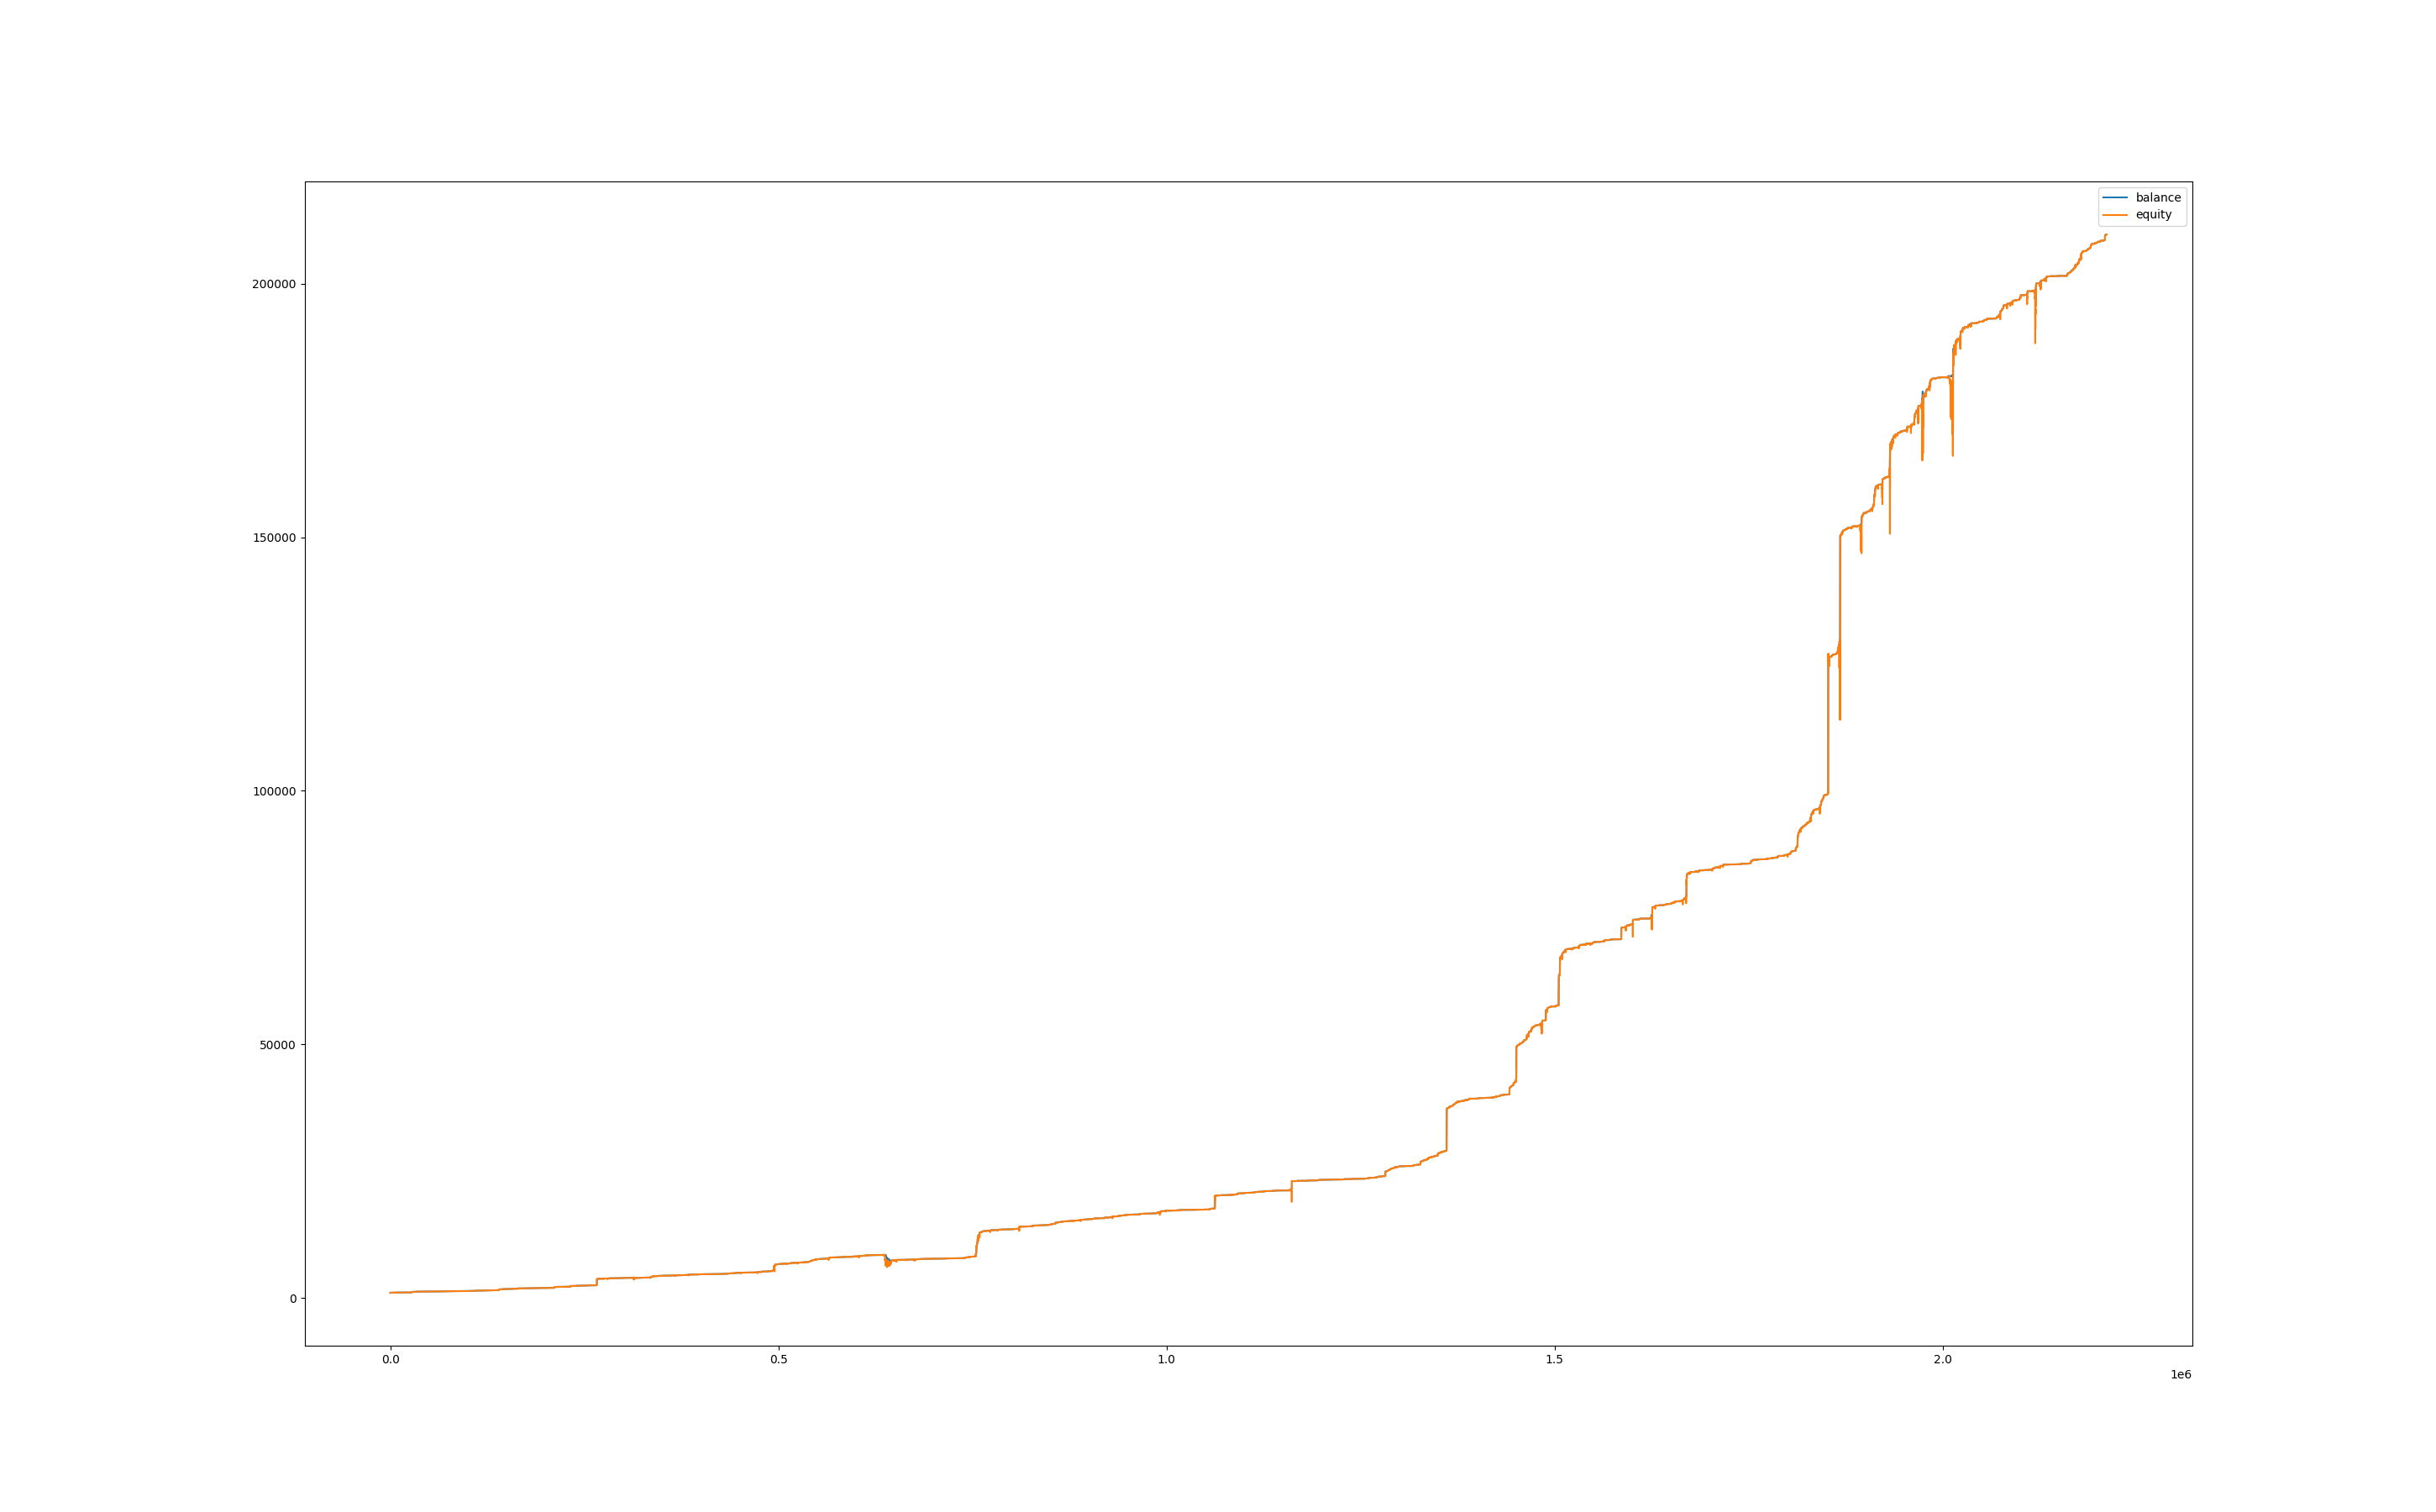

Values plotted in this chart, from the file beside it:
, balance, equity, balance_btc, equity_btc
0, 1001, 1000, 0.0, 0.0
60, 1001, 1001, 0.0, 0.0
120, 1000, 1001, 0.0, 0.0
180, 1002, 997.7, 0.0, -2.797
240, 1002, 1002, 0.0, 0.0
300, 1002, 1002, 0.0, 0.0
360, 1002, 1002, 0.0, 0.0
420, 1003, 1000, 0.0, -1.751
480, 1003, 1003, 0.0, 0.0
540, 1003, 1003, 0.0, 0.0
600, 1003, 1003, 0.0, 0.0
660, 1004, 1003, 0.0, 0.0
720, 1004, 1004, 0.0, 0.0
780, 1004, 1004, 0.0, 0.0
840, 1005, 1004, 0.0, -0.4858
900, 1006, 1005, 0.0, 0.0
960, 1006, 1006, 0.0, 0.0
1020, 1006, 1006, 0.0, 0.0
1080, 1006, 1006, 0.0, 0.0
1140, 1006, 1006, 0.0, 0.0
1200, 1006, 1006, 0.0, 0.0
1260, 1006, 1006, 0.0, 0.0
1320, 1006, 1006, 0.0, 0.0
1380, 1006, 1006, 0.0, 0.0
1440, 1006, 1004, 0.0, -1.511
1500, 1007, 1004, 0.0, -1.66
1560, 1007, 1007, 0.0, 0.0
1620, 1009, 1007, 0.0, 0.2792
1680, 1009, 1009, 0.0, 0.0
1740, 1009, 1009, 0.0, 0.0
1800, 1009, 1009, 0.0, 0.0
1860, 1010, 1009, 0.0, 0.0
1920, 1011, 1006, 0.0, -3.614
1980, 1011, 1011, 0.0, 0.0
2040, 1011, 1011, 0.0, 0.0
2100, 1011, 1011, 0.0, 0.0
2160, 1012, 1011, 0.0, 0.0
2220, 1013, 1012, 0.0, 0.0
2280, 1014, 1013, 0.0, 0.0
2340, 1016, 1012, 0.0, -2.066
2400, 1016, 1016, 0.0, 0.0
2460, 1016, 1016, 0.0, 0.0
2520, 1016, 1016, 0.0, 0.0
2580, 1016, 1013, 0.0, -3.072
2640, 1016, 1013, 0.0, -2.573
2700, 1019, 1013, 0.0, -2.315
2760, 1020, 1019, 0.0, 0.0
2820, 1020, 1020, 0.0, 0.0
2880, 1020, 1020, 0.0, 0.0
2940, 1020, 1020, 0.0, 0.0
3000, 1020, 1020, 0.0, 0.0
3060, 1021, 1020, 0.0, 0.0
3120, 1021, 1021, 0.0, 0.0
3180, 1021, 1021, 0.0, 0.0
3240, 1021, 1021, 0.0, 0.0
3300, 1021, 1021, 0.0, 0.0
3360, 1021, 1021, 0.0, 0.0
3420, 1021, 1021, 0.0, 0.0
3480, 1021, 1021, 0.0, 0.0
3540, 1021, 1021, 0.0, 0.0
... 36,793 more rows
